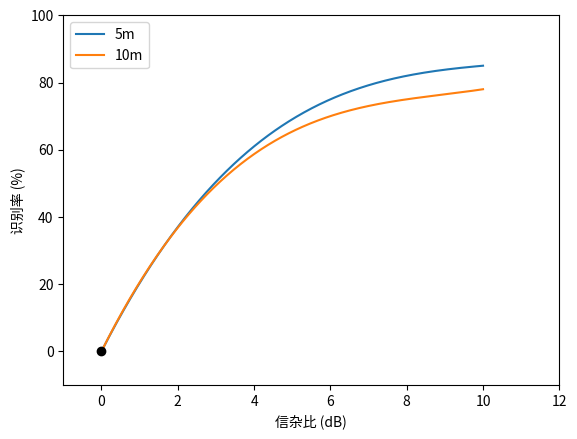

Reproduce this figure in Python.
import numpy as np
import matplotlib.pyplot as plt
from scipy.interpolate import interp1d

# 定义数据点
snr_5m = np.array([0, 6, 8, 10])  # 加入原点 (0, 0)
rate_5m = np.array([0, 75, 82, 85])  # 加入原点 (0, 0)

snr_10m = np.array([0, 6, 8, 10])  # 加入原点 (0, 0)
rate_10m = np.array([0, 70, 75, 78])  # 加入原点 (0, 0)

# 创建插值函数，使曲线平滑
interp_5m = interp1d(snr_5m, rate_5m, kind='cubic')
interp_10m = interp1d(snr_10m, rate_10m, kind='cubic')

# 创建一个更密集的信杂比范围用于绘制平滑曲线
snr_new = np.linspace(0, 10, 500)

# 创建图形
plt.figure()

# 绘制 5m 的平滑曲线
plt.plot(snr_new, interp_5m(snr_new), label='5m')

# 绘制 10m 的平滑曲线
plt.plot(snr_new, interp_10m(snr_new), label='10m')

# 标记坐标原点(0,0)处的黑色点
plt.plot(0, 0, 'ko', markerfacecolor='k')

# 添加坐标轴标签
plt.xlabel('信杂比 (dB)')
plt.ylabel('识别率 (%)')

# 添加图例
plt.legend()

# 取消网格线显示
plt.grid(False)

# 设置坐标轴范围（确保图形从原点开始）
plt.xlim([-1, 12])  # 使 x 轴从 -1 开始
plt.ylim([-10, 100])  # 使 y 轴从 -10 开始

# 显示图形
plt.show()
